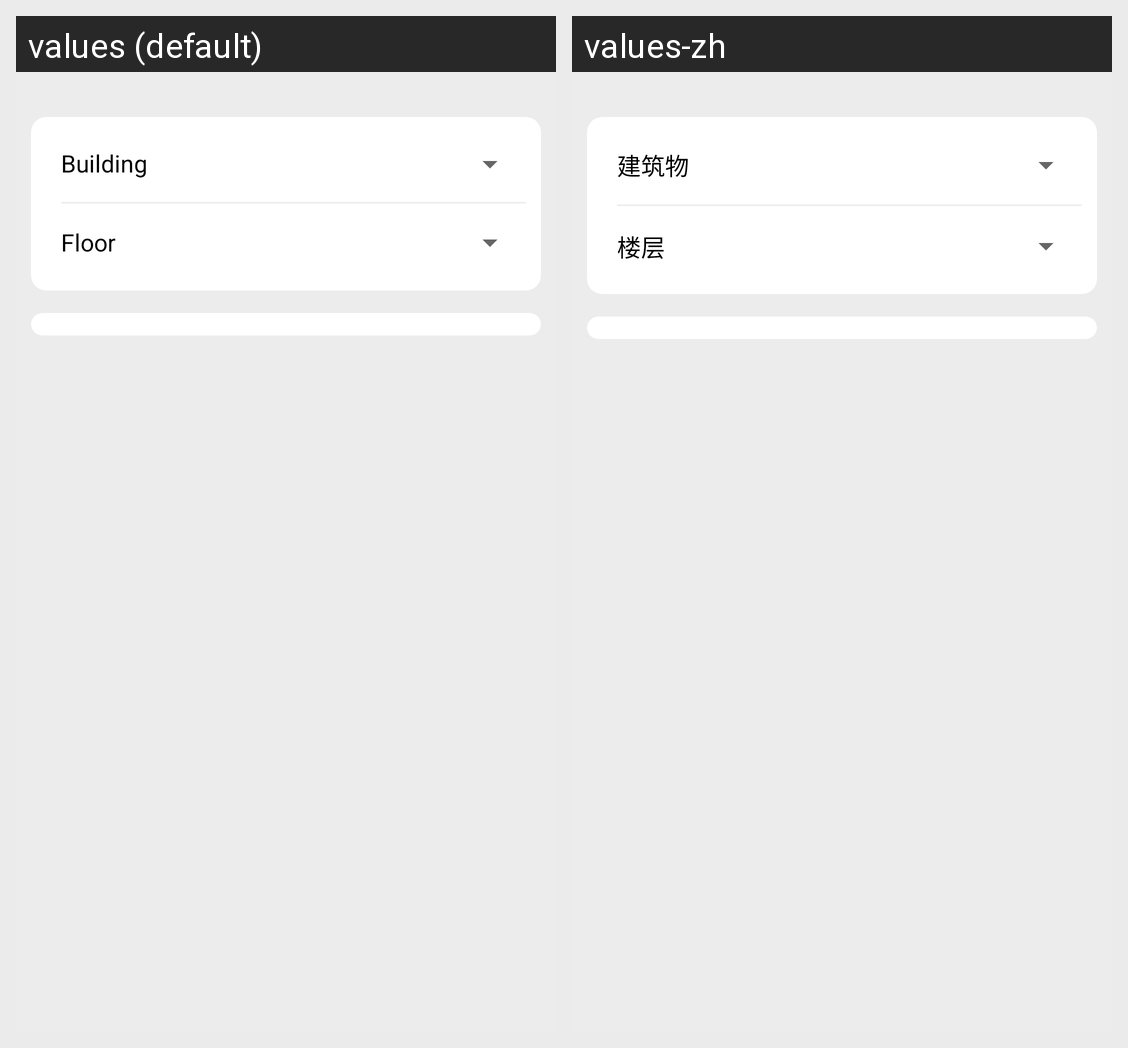

Strings drawn on this Android screen and how each of the app's shown locales translates them:
Android screen res/layout/fragment_main.xml rendered under 2 locales, left to right: values (default), values-zh. Device: Nexus 5 (rendered at 1080×1920; each locale shown at half size, 540×960, under a caption strip naming it); theme Theme.ScanQrApp.
Strings drawn on this screen, with the default value and each locale's value (text and hints the layout hard-codes, and strings that could not be matched under every locale, appear in the picture but are not listed):

building
  values: Building
  values-zh: 建筑物

floor
  values: Floor
  values-zh: 楼层
